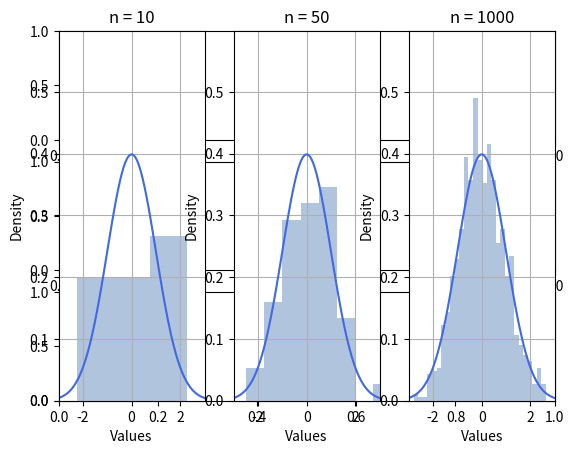

The matplotlib source for this figure:
import math
import numpy as np
import scipy.stats as st
import matplotlib.pyplot as plt

# experiment PARAMETERS
sizes = [10, 50, 1000]
n_plots = len(sizes)
n_points = 100
seed = 102

# distribution PARAMETERS
mu = 0
sigma = 1
np.random.seed(seed)

# borders are calculated using 3-sigma rule and pdf maximum value
l_border = mu - 3 * sigma
r_border = mu + 3 * sigma
b_border = 0
t_border = 1.5 / (sigma * math.sqrt(2 * math.pi))

# pdf plot points
x_pdf = np.linspace(l_border, r_border, n_points)
y_pdf = st.norm.pdf(x_pdf, mu, sigma)

# generating plots TODO: Add tile using LaTeX
plt.subplots(n_plots)

for i in range(0, n_plots):
    n_bins = math.ceil(math.sqrt(sizes[i]))
    width = (r_border - l_border) / n_bins
    plt.subplot(1, n_plots, i+1)

    plt.xlim(l_border, r_border)
    plt.ylim(b_border, t_border)
    plt.xlabel('Values')
    plt.ylabel('Density')
    plt.title('n = ' + str(sizes[i]))
    plt.grid()

    plt.plot(x_pdf, y_pdf, color='royalblue')
    values_rnd = st.norm.rvs(mu, sigma, sizes[i])
    bins_rnd = np.arange(min(values_rnd), max(values_rnd) + width, width)
    plt.hist(x=values_rnd, bins=bins_rnd, color='lightsteelblue', density=True)

plt.savefig("..\Documentation\Lab1\\normal.png")
plt.show()